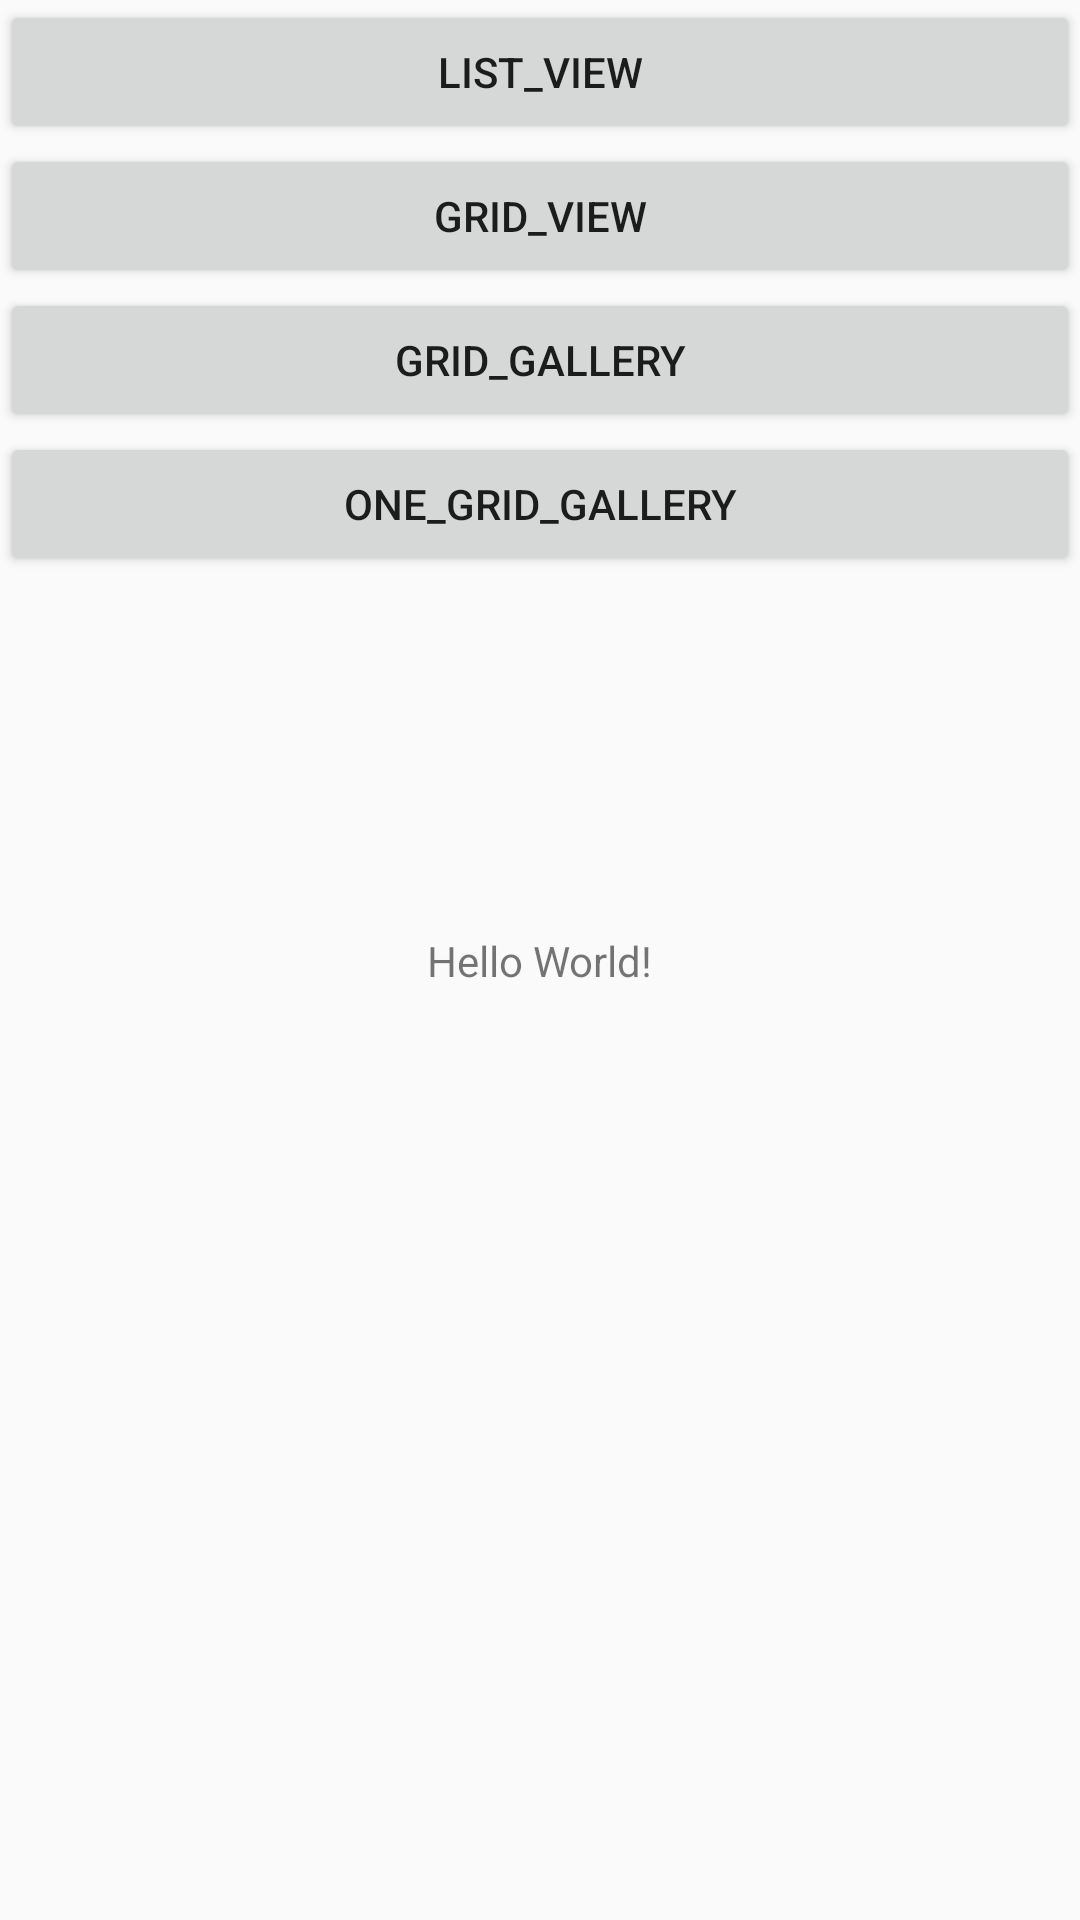

Reconstruct the res/layout file that produces this screen, plus the resources it refers to.
<!-- AndroidManifest.xml: application theme Theme.My_flag -->
<!-- res/layout/activity_main.xml -->
<?xml version="1.0" encoding="utf-8"?>
<android.support.constraint.ConstraintLayout xmlns:android="http://schemas.android.com/apk/res/android"
    xmlns:app="http://schemas.android.com/apk/res-auto"
    xmlns:tools="http://schemas.android.com/tools"
    android:layout_width="match_parent"
    android:layout_height="match_parent"
    tools:context=".MainActivity">

    <TextView
        android:layout_width="wrap_content"
        android:layout_height="wrap_content"
        android:text="Hello World!"
        app:layout_constraintBottom_toBottomOf="parent"
        app:layout_constraintLeft_toLeftOf="parent"
        app:layout_constraintRight_toRightOf="parent"
        app:layout_constraintTop_toTopOf="parent" />

    <LinearLayout
        android:layout_width="match_parent"
        android:layout_height="match_parent"
        android:orientation="vertical"

        tools:layout_editor_absoluteX="-193dp"
        tools:layout_editor_absoluteY="-82dp">

        <Button
            android:id="@+id/list_item1"
            android:layout_width="match_parent"
            android:layout_height="wrap_content"
            android:text="List_View"></Button>

        <Button
            android:id="@+id/grid_item2"
            android:layout_width="match_parent"
            android:layout_height="wrap_content"
            android:text="Grid_View"></Button>

        <Button
            android:id="@+id/grid_item3"
            android:layout_width="match_parent"
            android:layout_height="wrap_content"
            android:text="Grid_Gallery"></Button>

        <Button
            android:id="@+id/grid_item4"
            android:layout_width="match_parent"
            android:layout_height="wrap_content"
            android:text="One_Grid_Gallery"></Button>
    </LinearLayout>

</android.support.constraint.ConstraintLayout>
<!-- resources referenced by this layout -->
<resources>
  <style name="Theme.My_flag" parent="Theme.AppCompat.Light.DarkActionBar">
          
          <item name="colorPrimary">@color/purple_500</item>
          <item name="colorPrimaryDark">@color/purple_700</item>
          <item name="colorAccent">@color/teal_200</item>
          
      </style>
  <!-- not gathered from this repository: default colours our renderer supplied (Android Studio template values) -->
  <color name="purple_500">#FF6200EE</color>
  <color name="purple_700">#FF3700B3</color>
  <color name="teal_200">#FF03DAC5</color>
</resources>
